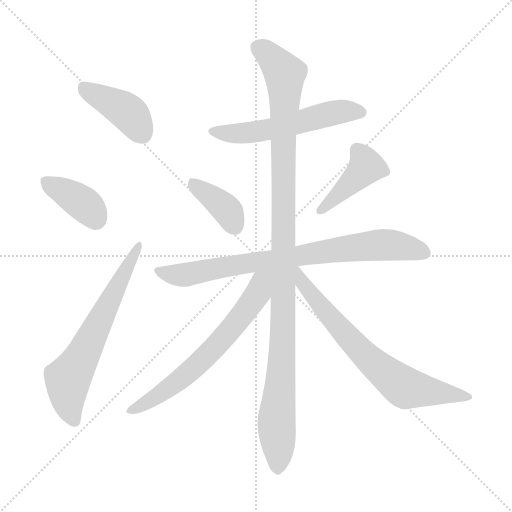
t = 0.00 s
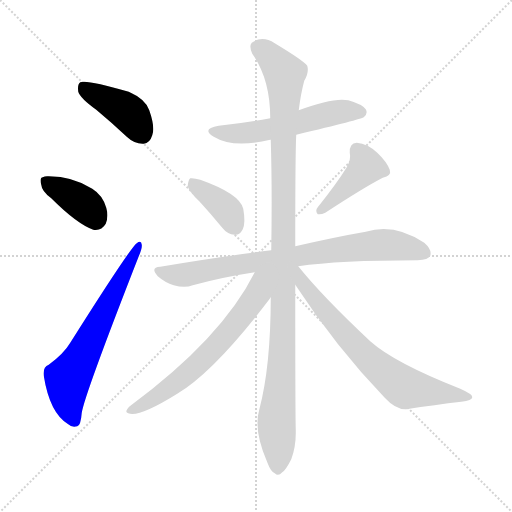
t = 1.55 s
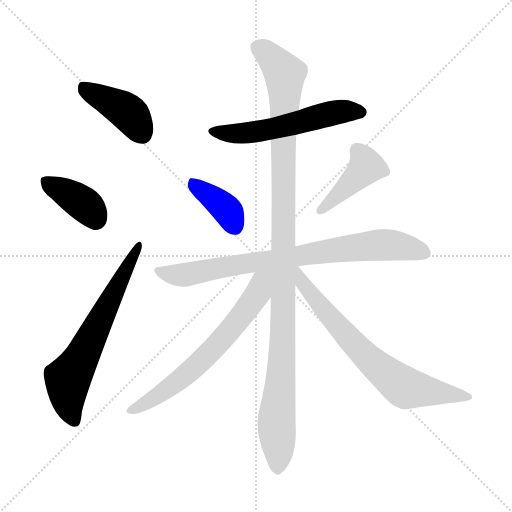
t = 3.11 s
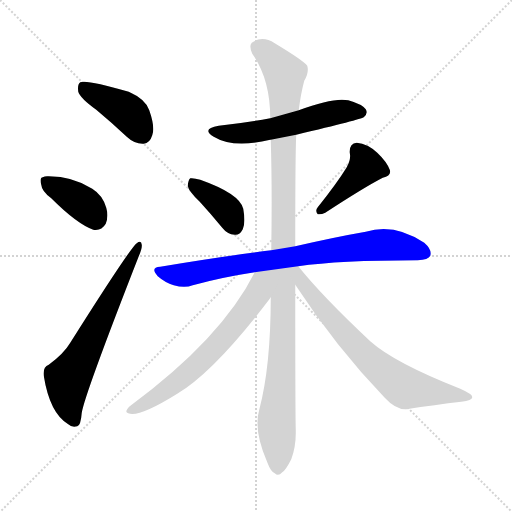
t = 4.66 s
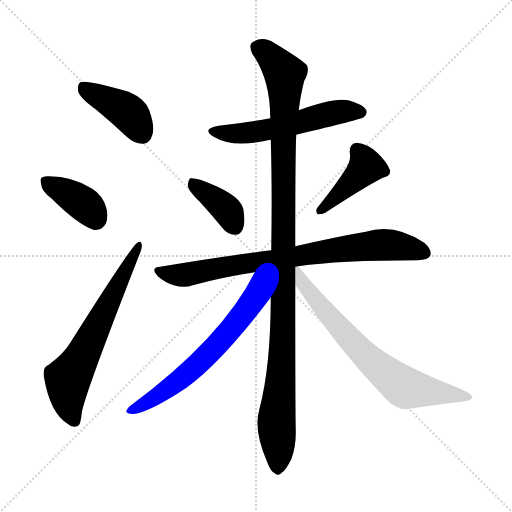
t = 6.21 s
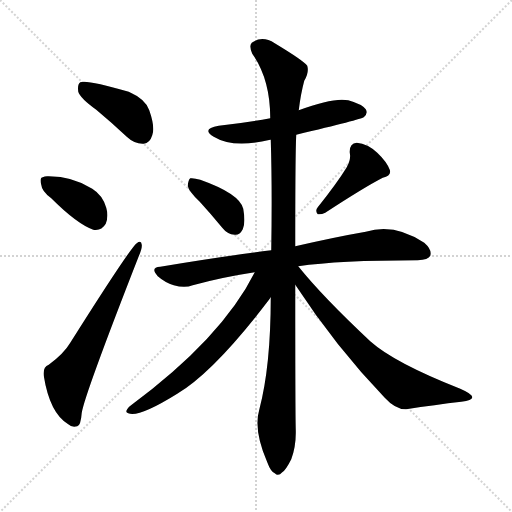
t = 7.77 s

The animated SVG that drew these frames (rendered in a browser with its animation timeline set to each time). Animation: 10 CSS @keyframes rules; one cycle of 7.77 s.

<svg version="1.1" viewBox="0 0 1024 1024" xmlns="http://www.w3.org/2000/svg">
  <g stroke="lightgray" stroke-dasharray="1,1" stroke-width="1" transform="scale(4, 4)">
    <line x1="0" y1="0" x2="256" y2="256"></line>
    <line x1="256" y1="0" x2="0" y2="256"></line>
    <line x1="128" y1="0" x2="128" y2="256"></line>
    <line x1="0" y1="128" x2="256" y2="128"></line>
  </g>
<g transform="scale(1, -1) translate(0, -900)">
   <style type="text/css">
    @keyframes keyframes0 {
      from {
       stroke: blue;
       stroke-dashoffset: 413;
       stroke-width: 128;
       }
       57% {
       animation-timing-function: step-end;
       stroke: blue;
       stroke-dashoffset: 0;
       stroke-width: 128;
       }
       to {
       stroke: black;
       stroke-width: 1024;
       }
       }
       #make-me-a-hanzi-animation-0 {
         animation: keyframes0 0.586100s both;
         animation-delay: 0.000000s;
         animation-timing-function: linear;
       }
    @keyframes keyframes1 {
      from {
       stroke: blue;
       stroke-dashoffset: 380;
       stroke-width: 128;
       }
       55% {
       animation-timing-function: step-end;
       stroke: blue;
       stroke-dashoffset: 0;
       stroke-width: 128;
       }
       to {
       stroke: black;
       stroke-width: 1024;
       }
       }
       #make-me-a-hanzi-animation-1 {
         animation: keyframes1 0.559245s both;
         animation-delay: 0.586100s;
         animation-timing-function: linear;
       }
    @keyframes keyframes2 {
      from {
       stroke: blue;
       stroke-dashoffset: 644;
       stroke-width: 128;
       }
       68% {
       animation-timing-function: step-end;
       stroke: blue;
       stroke-dashoffset: 0;
       stroke-width: 128;
       }
       to {
       stroke: black;
       stroke-width: 1024;
       }
       }
       #make-me-a-hanzi-animation-2 {
         animation: keyframes2 0.774089s both;
         animation-delay: 1.145345s;
         animation-timing-function: linear;
       }
    @keyframes keyframes3 {
      from {
       stroke: blue;
       stroke-dashoffset: 553;
       stroke-width: 128;
       }
       64% {
       animation-timing-function: step-end;
       stroke: blue;
       stroke-dashoffset: 0;
       stroke-width: 128;
       }
       to {
       stroke: black;
       stroke-width: 1024;
       }
       }
       #make-me-a-hanzi-animation-3 {
         animation: keyframes3 0.700033s both;
         animation-delay: 1.919434s;
         animation-timing-function: linear;
       }
    @keyframes keyframes4 {
      from {
       stroke: blue;
       stroke-dashoffset: 381;
       stroke-width: 128;
       }
       55% {
       animation-timing-function: step-end;
       stroke: blue;
       stroke-dashoffset: 0;
       stroke-width: 128;
       }
       to {
       stroke: black;
       stroke-width: 1024;
       }
       }
       #make-me-a-hanzi-animation-4 {
         animation: keyframes4 0.560059s both;
         animation-delay: 2.619466s;
         animation-timing-function: linear;
       }
    @keyframes keyframes5 {
      from {
       stroke: blue;
       stroke-dashoffset: 419;
       stroke-width: 128;
       }
       58% {
       animation-timing-function: step-end;
       stroke: blue;
       stroke-dashoffset: 0;
       stroke-width: 128;
       }
       to {
       stroke: black;
       stroke-width: 1024;
       }
       }
       #make-me-a-hanzi-animation-5 {
         animation: keyframes5 0.590983s both;
         animation-delay: 3.179525s;
         animation-timing-function: linear;
       }
    @keyframes keyframes6 {
      from {
       stroke: blue;
       stroke-dashoffset: 796;
       stroke-width: 128;
       }
       72% {
       animation-timing-function: step-end;
       stroke: blue;
       stroke-dashoffset: 0;
       stroke-width: 128;
       }
       to {
       stroke: black;
       stroke-width: 1024;
       }
       }
       #make-me-a-hanzi-animation-6 {
         animation: keyframes6 0.897786s both;
         animation-delay: 3.770508s;
         animation-timing-function: linear;
       }
    @keyframes keyframes7 {
      from {
       stroke: blue;
       stroke-dashoffset: 1117;
       stroke-width: 128;
       }
       78% {
       animation-timing-function: step-end;
       stroke: blue;
       stroke-dashoffset: 0;
       stroke-width: 128;
       }
       to {
       stroke: black;
       stroke-width: 1024;
       }
       }
       #make-me-a-hanzi-animation-7 {
         animation: keyframes7 1.159017s both;
         animation-delay: 4.668294s;
         animation-timing-function: linear;
       }
    @keyframes keyframes8 {
      from {
       stroke: blue;
       stroke-dashoffset: 653;
       stroke-width: 128;
       }
       68% {
       animation-timing-function: step-end;
       stroke: blue;
       stroke-dashoffset: 0;
       stroke-width: 128;
       }
       to {
       stroke: black;
       stroke-width: 1024;
       }
       }
       #make-me-a-hanzi-animation-8 {
         animation: keyframes8 0.781413s both;
         animation-delay: 5.827311s;
         animation-timing-function: linear;
       }
    @keyframes keyframes9 {
      from {
       stroke: blue;
       stroke-dashoffset: 708;
       stroke-width: 128;
       }
       70% {
       animation-timing-function: step-end;
       stroke: blue;
       stroke-dashoffset: 0;
       stroke-width: 128;
       }
       to {
       stroke: black;
       stroke-width: 1024;
       }
       }
       #make-me-a-hanzi-animation-9 {
         animation: keyframes9 0.826172s both;
         animation-delay: 6.608724s;
         animation-timing-function: linear;
       }
</style>
<path d="M 192.5 680.5 Q 222.5 655.5 253.5 626.5 Q 269.5 611.5 287.5 612.5 Q 299.5 613.5 304.5 629.5 Q 310.5 645.5 298.5 679.5 Q 291.5 701.5 257.5 716.5 Q 172.5 741.5 160.5 735.5 Q 154.5 731.5 156.5 716.5 Q 160.5 703.5 192.5 680.5 Z" fill="lightgray"></path> 
<path d="M 102.5 503.5 Q 153.5 452.5 186.5 440.5 Q 202.5 437.5 211.5 452.5 Q 217.5 467.5 212.5 484.5 Q 205.5 509.5 184.5 522.5 Q 145.5 547.5 97.5 547.5 Q 90.5 548.5 85.5 545.5 Q 78.5 544.5 82.5 530.5 Q 83.5 517.5 102.5 503.5 Z" fill="lightgray"></path> 
<path d="M 97.5 170.5 Q 85.5 166.5 87.5 148.5 Q 99.5 73.5 136.5 51.5 Q 143.5 44.5 154.5 47.5 Q 161.5 48.5 163.5 74.5 Q 169.5 111.5 277.5 387.5 Q 284.5 403.5 283.5 410.5 Q 282.5 420.5 273.5 413.5 Q 260.5 404.5 140.5 214.5 Q 127.5 192.5 97.5 170.5 Z" fill="lightgray"></path> 
<path d="M 592.5 630.5 Q 722.5 661.5 727.5 665.5 Q 736.5 672.5 731.5 681.5 Q 724.5 691.5 696.5 699.5 Q 666.5 705.5 597.5 679.5 L 540.5 663.5 Q 492.5 654.5 437.5 648.5 Q 401.5 642.5 427.5 626.5 Q 466.5 602.5 540.5 620.5 L 541.5 620.5 L 592.5 630.5 Z" fill="lightgray"></path> 
<path d="M 399.5 496.5 Q 421.5 472.5 444.5 444.5 Q 454.5 431.5 469.5 430.5 Q 479.5 429.5 485.5 441.5 Q 491.5 454.5 486.5 482.5 Q 479.5 512.5 400.5 540.5 Q 387.5 544.5 380.5 543.5 Q 376.5 540.5 375.5 528.5 Q 376.5 518.5 399.5 496.5 Z" fill="lightgray"></path> 
<path d="M 693.5 565.5 Q 674.5 534.5 635.5 485.5 Q 629.5 478.5 635.5 471.5 Q 642.5 470.5 650.5 474.5 Q 728.5 525.5 765.5 544.5 Q 783.5 548.5 779.5 560.5 Q 773.5 576.5 754.5 594.5 Q 735.5 612.5 713.5 614.5 Q 698.5 613.5 699.5 594.5 Q 702.5 581.5 693.5 565.5 Z" fill="lightgray"></path> 
<path d="M 596.5 367.5 Q 677.5 379.5 835.5 379.5 Q 856.5 380.5 860.5 388.5 Q 864.5 400.5 848.5 414.5 Q 788.5 454.5 731.5 436.5 Q 673.5 426.5 590.5 407.5 L 542.5 399.5 Q 439.5 386.5 320.5 366.5 Q 299.5 365.5 315.5 347.5 Q 330.5 334.5 347.5 329.5 Q 369.5 323.5 385.5 329.5 Q 443.5 345.5 509.5 355.5 L 596.5 367.5 Z" fill="lightgray"></path> 
<path d="M 541.5 305.5 Q 541.5 167.5 518.5 80.5 Q 506.5 40.5 534.5 -24.5 Q 541.5 -43.5 549.5 -46.5 Q 556.5 -53.5 564.5 -44.5 Q 571.5 -40.5 582.5 -18.5 Q 592.5 8.5 591.5 40.5 Q 590.5 77.5 590.5 330.5 L 590.5 407.5 Q 590.5 593.5 592.5 630.5 L 597.5 679.5 Q 601.5 712.5 608.5 738.5 Q 618.5 754.5 614.5 768.5 Q 607.5 778.5 549.5 813.5 Q 524.5 829.5 503.5 814.5 Q 497.5 808.5 504.5 792.5 Q 540.5 741.5 540.5 663.5 L 541.5 620.5 Q 544.5 524.5 542.5 399.5 L 541.5 305.5 Z" fill="lightgray"></path> 
<path d="M 509.5 355.5 Q 443.5 223.5 259.5 87.5 Q 247.5 75.5 256.5 73.5 Q 277.5 64.5 354.5 112.5 Q 429.5 157.5 539.5 302.5 Q 539.5 303.5 541.5 305.5 C 586.5 367.5 530.5 396.5 509.5 355.5 Z" fill="lightgray"></path> 
<path d="M 590.5 330.5 Q 671.5 206.5 769.5 104.5 Q 791.5 80.5 812.5 81.5 Q 870.5 90.5 922.5 96.5 Q 944.5 99.5 944.5 105.5 Q 945.5 111.5 920.5 122.5 Q 788.5 174.5 740.5 217.5 Q 644.5 307.5 596.5 367.5 C 577.5 390.5 562.5 372.5 590.5 330.5 Z" fill="lightgray"></path> 
      <clipPath id="make-me-a-hanzi-clip-0">
      <path d="M 192.5 680.5 Q 222.5 655.5 253.5 626.5 Q 269.5 611.5 287.5 612.5 Q 299.5 613.5 304.5 629.5 Q 310.5 645.5 298.5 679.5 Q 291.5 701.5 257.5 716.5 Q 172.5 741.5 160.5 735.5 Q 154.5 731.5 156.5 716.5 Q 160.5 703.5 192.5 680.5 Z" fill="lightgray"></path>
      </clipPath>
      <path clip-path="url(#make-me-a-hanzi-clip-0)" d="M 164.5 728.5 L 256.5 674.5 L 284.5 632.5 " fill="none" id="make-me-a-hanzi-animation-0" stroke-dasharray="285 570" stroke-linecap="round"></path>

      <clipPath id="make-me-a-hanzi-clip-1">
      <path d="M 102.5 503.5 Q 153.5 452.5 186.5 440.5 Q 202.5 437.5 211.5 452.5 Q 217.5 467.5 212.5 484.5 Q 205.5 509.5 184.5 522.5 Q 145.5 547.5 97.5 547.5 Q 90.5 548.5 85.5 545.5 Q 78.5 544.5 82.5 530.5 Q 83.5 517.5 102.5 503.5 Z" fill="lightgray"></path>
      </clipPath>
      <path clip-path="url(#make-me-a-hanzi-clip-1)" d="M 93.5 536.5 L 169.5 490.5 L 191.5 462.5 " fill="none" id="make-me-a-hanzi-animation-1" stroke-dasharray="252 504" stroke-linecap="round"></path>

      <clipPath id="make-me-a-hanzi-clip-2">
      <path d="M 97.5 170.5 Q 85.5 166.5 87.5 148.5 Q 99.5 73.5 136.5 51.5 Q 143.5 44.5 154.5 47.5 Q 161.5 48.5 163.5 74.5 Q 169.5 111.5 277.5 387.5 Q 284.5 403.5 283.5 410.5 Q 282.5 420.5 273.5 413.5 Q 260.5 404.5 140.5 214.5 Q 127.5 192.5 97.5 170.5 Z" fill="lightgray"></path>
      </clipPath>
      <path clip-path="url(#make-me-a-hanzi-clip-2)" d="M 148.5 57.5 L 137.5 87.5 L 135.5 142.5 L 162.5 183.5 L 277.5 407.5 " fill="none" id="make-me-a-hanzi-animation-2" stroke-dasharray="516 1032" stroke-linecap="round"></path>

      <clipPath id="make-me-a-hanzi-clip-3">
      <path d="M 592.5 630.5 Q 722.5 661.5 727.5 665.5 Q 736.5 672.5 731.5 681.5 Q 724.5 691.5 696.5 699.5 Q 666.5 705.5 597.5 679.5 L 540.5 663.5 Q 492.5 654.5 437.5 648.5 Q 401.5 642.5 427.5 626.5 Q 466.5 602.5 540.5 620.5 L 541.5 620.5 L 592.5 630.5 Z" fill="lightgray"></path>
      </clipPath>
      <path clip-path="url(#make-me-a-hanzi-clip-3)" d="M 429.5 638.5 L 482.5 632.5 L 601.5 654.5 L 672.5 675.5 L 721.5 675.5 " fill="none" id="make-me-a-hanzi-animation-3" stroke-dasharray="425 850" stroke-linecap="round"></path>

      <clipPath id="make-me-a-hanzi-clip-4">
      <path d="M 399.5 496.5 Q 421.5 472.5 444.5 444.5 Q 454.5 431.5 469.5 430.5 Q 479.5 429.5 485.5 441.5 Q 491.5 454.5 486.5 482.5 Q 479.5 512.5 400.5 540.5 Q 387.5 544.5 380.5 543.5 Q 376.5 540.5 375.5 528.5 Q 376.5 518.5 399.5 496.5 Z" fill="lightgray"></path>
      </clipPath>
      <path clip-path="url(#make-me-a-hanzi-clip-4)" d="M 384.5 533.5 L 445.5 488.5 L 470.5 446.5 " fill="none" id="make-me-a-hanzi-animation-4" stroke-dasharray="253 506" stroke-linecap="round"></path>

      <clipPath id="make-me-a-hanzi-clip-5">
      <path d="M 693.5 565.5 Q 674.5 534.5 635.5 485.5 Q 629.5 478.5 635.5 471.5 Q 642.5 470.5 650.5 474.5 Q 728.5 525.5 765.5 544.5 Q 783.5 548.5 779.5 560.5 Q 773.5 576.5 754.5 594.5 Q 735.5 612.5 713.5 614.5 Q 698.5 613.5 699.5 594.5 Q 702.5 581.5 693.5 565.5 Z" fill="lightgray"></path>
      </clipPath>
      <path clip-path="url(#make-me-a-hanzi-clip-5)" d="M 714.5 598.5 L 732.5 566.5 L 641.5 478.5 " fill="none" id="make-me-a-hanzi-animation-5" stroke-dasharray="291 582" stroke-linecap="round"></path>

      <clipPath id="make-me-a-hanzi-clip-6">
      <path d="M 596.5 367.5 Q 677.5 379.5 835.5 379.5 Q 856.5 380.5 860.5 388.5 Q 864.5 400.5 848.5 414.5 Q 788.5 454.5 731.5 436.5 Q 673.5 426.5 590.5 407.5 L 542.5 399.5 Q 439.5 386.5 320.5 366.5 Q 299.5 365.5 315.5 347.5 Q 330.5 334.5 347.5 329.5 Q 369.5 323.5 385.5 329.5 Q 443.5 345.5 509.5 355.5 L 596.5 367.5 Z" fill="lightgray"></path>
      </clipPath>
      <path clip-path="url(#make-me-a-hanzi-clip-6)" d="M 317.5 357.5 L 358.5 349.5 L 756.5 410.5 L 815.5 405.5 L 849.5 393.5 " fill="none" id="make-me-a-hanzi-animation-6" stroke-dasharray="668 1336" stroke-linecap="round"></path>

      <clipPath id="make-me-a-hanzi-clip-7">
      <path d="M 541.5 305.5 Q 541.5 167.5 518.5 80.5 Q 506.5 40.5 534.5 -24.5 Q 541.5 -43.5 549.5 -46.5 Q 556.5 -53.5 564.5 -44.5 Q 571.5 -40.5 582.5 -18.5 Q 592.5 8.5 591.5 40.5 Q 590.5 77.5 590.5 330.5 L 590.5 407.5 Q 590.5 593.5 592.5 630.5 L 597.5 679.5 Q 601.5 712.5 608.5 738.5 Q 618.5 754.5 614.5 768.5 Q 607.5 778.5 549.5 813.5 Q 524.5 829.5 503.5 814.5 Q 497.5 808.5 504.5 792.5 Q 540.5 741.5 540.5 663.5 L 541.5 620.5 Q 544.5 524.5 542.5 399.5 L 541.5 305.5 Z" fill="lightgray"></path>
      </clipPath>
      <path clip-path="url(#make-me-a-hanzi-clip-7)" d="M 516.5 805.5 L 545.5 783.5 L 569.5 752.5 L 567.5 267.5 L 552.5 59.5 L 555.5 -32.5 " fill="none" id="make-me-a-hanzi-animation-7" stroke-dasharray="989 1978" stroke-linecap="round"></path>

      <clipPath id="make-me-a-hanzi-clip-8">
      <path d="M 509.5 355.5 Q 443.5 223.5 259.5 87.5 Q 247.5 75.5 256.5 73.5 Q 277.5 64.5 354.5 112.5 Q 429.5 157.5 539.5 302.5 Q 539.5 303.5 541.5 305.5 C 586.5 367.5 530.5 396.5 509.5 355.5 Z" fill="lightgray"></path>
      </clipPath>
      <path clip-path="url(#make-me-a-hanzi-clip-8)" d="M 537.5 353.5 L 522.5 337.5 L 513.5 308.5 L 490.5 276.5 L 402.5 177.5 L 335.5 120.5 L 261.5 79.5 " fill="none" id="make-me-a-hanzi-animation-8" stroke-dasharray="525 1050" stroke-linecap="round"></path>

      <clipPath id="make-me-a-hanzi-clip-9">
      <path d="M 590.5 330.5 Q 671.5 206.5 769.5 104.5 Q 791.5 80.5 812.5 81.5 Q 870.5 90.5 922.5 96.5 Q 944.5 99.5 944.5 105.5 Q 945.5 111.5 920.5 122.5 Q 788.5 174.5 740.5 217.5 Q 644.5 307.5 596.5 367.5 C 577.5 390.5 562.5 372.5 590.5 330.5 Z" fill="lightgray"></path>
      </clipPath>
      <path clip-path="url(#make-me-a-hanzi-clip-9)" d="M 594.5 360.5 L 606.5 331.5 L 694.5 226.5 L 792.5 136.5 L 814.5 123.5 L 938.5 106.5 " fill="none" id="make-me-a-hanzi-animation-9" stroke-dasharray="580 1160" stroke-linecap="round"></path>

</g>
</svg>
